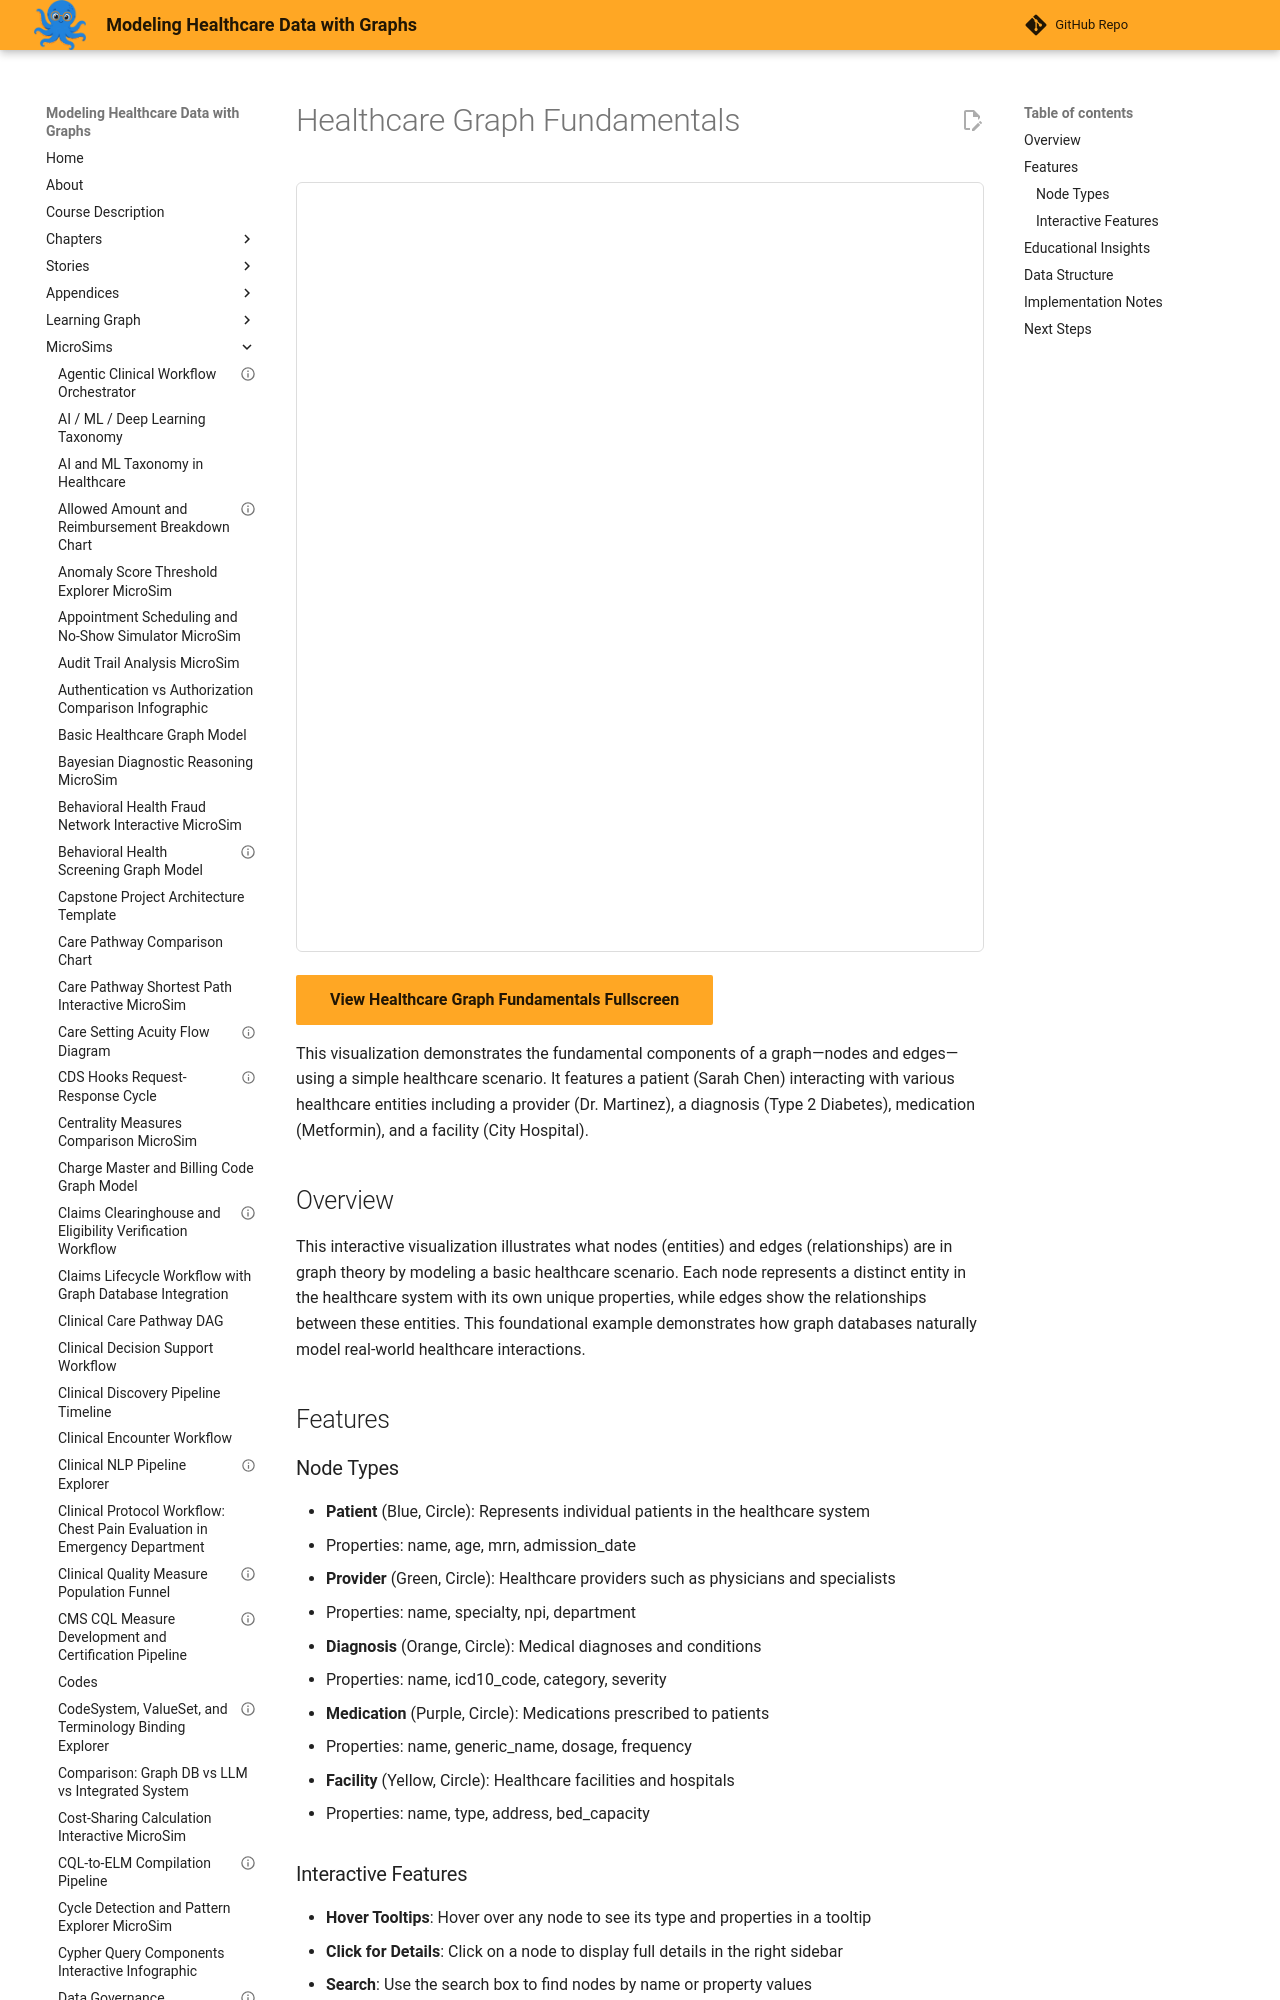

repository: dmccreary/modeling-healthcare-data · page: sims/healthcare-graph-fundamentals/index.html · generator: mkdocs

---
quality_score: 42
title: "healthcare-graph-fundamentals"
description: "Interactive MicroSim for healthcare-graph-fundamentals."
---

# Healthcare Graph Fundamentals

<iframe src="main.html" width="100%" height="770px" scrolling="no" style="border:1px solid #ddd;border-radius:6px;"></iframe>

[View Healthcare Graph Fundamentals Fullscreen](main.html){ .md-button .md-button--primary }

This visualization demonstrates the fundamental components of a graph—nodes and edges—using a simple healthcare scenario. It features a patient (Sarah Chen) interacting with various healthcare entities including a provider (Dr. Martinez), a diagnosis (Type 2 Diabetes), medication (Metformin), and a facility (City Hospital).

## Overview

This interactive visualization illustrates what nodes (entities) and edges (relationships) are in graph theory by modeling a basic healthcare scenario. Each node represents a distinct entity in the healthcare system with its own unique properties, while edges show the relationships between these entities. This foundational example demonstrates how graph databases naturally model real-world healthcare interactions.

## Features
